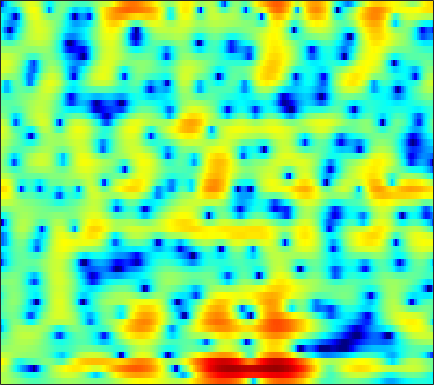

Values plotted in this chart, from the file beside it:
2.0278, 1.9249, 1.7504, 1.5204, 1.319, 1.0113, 0.66652, 0.38501, -0.010552, -0.4151, -0.80851, -1.083, -1.4348, -1.716, -1.8875, -2.0376, -2.0868, -2.0481, -1.9036, -1.6797, -1.3946, -1.1558, -0.80394, -0.43829
1.956, 1.834, 1.562, 1.178, 0.824, 0.263, -0.3815, -0.9077, -1.659, -2.435, -3.194, -3.724, -4.321, -4.723, -4.861, -4.785, -4.426, -4.002, -3.291, -2.485, -1.645, -1.019, -0.2225, 0.5228
3.671, 3.139, 2.218, 1.038, -0.02701, -1.665, -3.523, -5.003, -6.898, -8.518, -9.809, -10.7, -12.17, -14.55, -17.4, -22.19, -17.47, -12.99, -8.748, -5.7, -3.407, -2.016, -0.4632, 0.7889
5.633, 5.031, 4.022, 2.773, 1.667, 0.0002567, -1.748, -2.922, -3.997, -4.268, -3.922, -3.504, -2.991, -2.568, -2.301, -1.942, -1.578, -1.273, -0.8533, -0.4518, -0.1536, -0.02024, -0.01793, -0.2458
2.814, 2.713, 2.515, 2.269, 2.059, 1.768, 1.493, 1.305, 1.087, 0.9059, 0.7792, 0.7056, 0.622, 0.5339, 0.4695, 0.3618, 0.2223, 0.08573, -0.1439, -0.4515, -0.8606, -1.253, -1.915, -2.764
0.1396, 0.4216, 0.7261, 0.9748, 1.121, 1.266, 1.365, 1.413, 1.444, 1.44, 1.407, 1.36, 1.268, 1.134, 1.006, 0.7943, 0.5402, 0.3167, -0.02041, -0.4056, -0.8303, -1.174, -1.654, -2.142
-1.315, -0.8291, -0.2472, 0.2678, 0.6058, 1.001, 1.332, 1.538, 1.756, 1.907, 1.99, 2.005, 1.96, 1.848, 1.717, 1.473, 1.152, 0.8549, 0.3944, -0.1493, -0.77, -1.282, -2.006, -2.753
-2.945, -2.314, -1.43, -0.5591, 0.04409, 0.7641, 1.366, 1.739, 2.139, 2.422, 2.599, 2.664, 2.683, 2.623, 2.524, 2.318, 2.021, 1.724, 1.214, 0.5344, -0.3439, -1.163, -2.531, -4.324
-9.413, -7.016, -4.387, -2.377, -1.203, 0.01962, 0.8933, 1.341, 1.717, 1.888, 1.913, 1.871, 1.786, 1.709, 1.68, 1.683, 1.717, 1.722, 1.668, 1.491, 1.135, 0.7237, -0.03397, -1.039
-7.086, -5.572, -3.675, -2.111, -1.216, -0.3818, 0.05943, 0.136, -0.1048, -0.7356, -1.74, -2.713, -4.137, -5.24, -5.375, -4.461, -2.922, -1.763, -0.4176, 0.6309, 1.391, 1.792, 2.131, 2.318
-2.735, -2.161, -1.474, -0.889, -0.5795, -0.3893, -0.5211, -0.8274, -1.567, -2.75, -4.484, -6.247, -9.321, -12.67, -13.31, -10.48, -7.22, -5.238, -3.096, -1.374, 0.0285, 0.8954, 1.839, 2.562
-1.868, -1.333, -0.7254, -0.2813, -0.07723, 0.01226, -0.1563, -0.4435, -1.065, -1.951, -3.06, -3.983, -5.224, -6.36, -7.017, -7.427, -7.131, -6.439, -5.019, -3.333, -1.649, -0.4773, 0.8926, 1.998
-2.71, -1.77, -0.7473, -0.02052, 0.3363, 0.5873, 0.5813, 0.3925, -0.1058, -0.8711, -1.918, -2.922, -4.622, -6.92, -9.268, -14.3, -30.65, -19.76, -10.74, -6.166, -3.089, -1.338, 0.4913, 1.878
-4.168, -2.825, -1.481, -0.549, -0.072, 0.2836, 0.3644, 0.2452, -0.1089, -0.6834, -1.457, -2.16, -3.202, -4.282, -5.053, -5.868, -6.113, -5.781, -4.728, -3.305, -1.761, -0.6393, 0.6728, 1.751
-2.3, -1.625, -0.8728, -0.3187, -0.02456, 0.1556, 0.1158, -0.04747, -0.4425, -1.038, -1.805, -2.461, -3.365, -4.231, -4.749, -5.094, -4.944, -4.517, -3.583, -2.42, -1.213, -0.326, 0.7659, 1.691
-0.6004, -0.3175, 0.02256, 0.2774, 0.3849, 0.4149, 0.2678, 0.02855, -0.5058, -1.305, -2.421, -3.516, -5.437, -8.05, -10.55, -13.87, -12.8, -9.86, -6.384, -3.713, -1.631, -0.3821, 0.9538, 1.99
-1.614, -1.359, -0.995, -0.644, -0.4422, -0.2597, -0.2266, -0.3277, -0.6484, -1.201, -2.029, -2.848, -4.218, -5.87, -7.179, -8.339, -7.868, -6.553, -4.412, -2.431, -0.7633, 0.295, 1.451, 2.326
-6.144, -5.471, -4.432, -3.421, -2.756, -2.038, -1.531, -1.287, -1.122, -1.138, -1.311, -1.508, -1.813, -2.104, -2.25, -2.25, -1.997, -1.643, -0.989, -0.2049, 0.5975, 1.173, 1.873, 2.437
-15.29, -11.48, -8.167, -5.932, -4.662, -3.378, -2.453, -1.947, -1.476, -1.217, -1.109, -1.103, -1.162, -1.234, -1.252, -1.202, -1.024, -0.7846, -0.3478, 0.2098, 0.8468, 1.322, 1.919, 2.441
-9.01, -8.028, -6.535, -5.1, -4.158, -3.104, -2.265, -1.787, -1.378, -1.194, -1.222, -1.382, -1.749, -2.214, -2.583, -3.002, -3.144, -2.974, -2.373, -1.47, -0.4103, 0.4049, 1.406, 2.269
-5.807, -5.72, -5.206, -4.358, -3.627, -2.679, -1.871, -1.413, -1.057, -0.9895, -1.292, -1.782, -2.811, -4.408, -6.066, -9.003, -12.38, -12.87, -9.477, -5.875, -3.093, -1.429, 0.3915, 1.835
-11.24, -11.8, -9.757, -7.021, -5.225, -3.309, -1.927, -1.187, -0.5655, -0.3778, -0.6391, -1.115, -2.162, -3.753, -5.264, -7.638, -9.762, -10.1, -8.55, -6.239, -3.886, -2.278, -0.368, 1.285
-11.01, -11.61, -9.534, -6.562, -4.662, -2.565, -1.002, -0.1338, 0.6532, 0.9932, 0.9582, 0.6812, -0.03645, -1.057, -2.038, -3.536, -5.102, -6.264, -7.307, -7.228, -5.677, -3.931, -1.582, 0.4418
-6.835, -6.79, -5.777, -4.19, -2.863, -1.224, 0.1517, 0.9709, 1.75, 2.197, 2.302, 2.143, 1.641, 0.7681, -0.1499, -1.772, -4.081, -6.528, -11.46, -15.92, -9.654, -5.822, -2.335, 0.04789
-43.26, -16.31, -9.213, -5.461, -3.528, -1.591, -0.1643, 0.6452, 1.419, 1.913, 2.105, 2.081, 1.846, 1.363, 0.8872, 0.07367, -0.8214, -1.474, -2.151, -2.323, -1.944, -1.345, -0.4145, 0.4927
-5.05, -4.856, -3.989, -2.806, -1.913, -0.8808, -0.0225, 0.4826, 0.9852, 1.31, 1.453, 1.473, 1.37, 1.163, 0.9523, 0.6138, 0.2786, 0.05077, -0.2011, -0.3113, -0.3164, -0.255, -0.0903, 0.09878
-0.1631, -0.125, 0.05094, 0.2732, 0.4667, 0.7173, 0.9175, 1.026, 1.117, 1.118, 1.082, 1.011, 0.8726, 0.7039, 0.5383, 0.3334, 0.09468, -0.07373, -0.2683, -0.4747, -0.6319, -0.752, -0.8962, -1.029
2.72, 2.765, 2.739, 2.628, 2.469, 2.198, 1.843, 1.554, 1.162, 0.8144, 0.5254, 0.3377, 0.135, -0.07989, -0.24, -0.488, -0.747, -0.9429, -1.176, -1.411, -1.655, -1.861, -2.254, -2.759
5.286, 5.332, 5.132, 4.68, 4.154, 3.2, 2.003, 0.993, -0.3398, -1.298, -1.752, -1.761, -1.622, -1.609, -1.724, -2.188, -2.739, -3.166, -3.502, -3.416, -3.252, -3.188, -3.476, -4.365
6.769, 6.772, 6.446, 5.692, 4.835, 3.192, 0.8378, -1.661, -6.71, -16.03, -11.78, -7.37, -4.557, -3.518, -3.661, -4.926, -7.812, -11.44, -15.32, -9.953, -5.976, -4.312, -3.179, -3.106
5.151, 5.118, 4.8, 4.132, 3.411, 2.155, 0.515, -0.9088, -2.882, -4.22, -4.455, -4.009, -3.352, -3.011, -3.164, -3.83, -5.096, -5.979, -6.456, -5.368, -3.784, -2.717, -1.713, -1.153
2.527, 2.457, 2.138, 1.632, 1.145, 0.4262, -0.2847, -0.7501, -1.224, -1.515, -1.553, -1.486, -1.304, -1.176, -1.095, -1.11, -1.133, -1.147, -1.061, -0.8473, -0.5832, -0.3599, -0.1255, 0.02264
0.9197, 0.6552, -0.003714, -0.8898, -1.637, -2.534, -3.021, -3.044, -2.666, -2.051, -1.309, -0.7858, -0.1316, 0.3923, 0.7274, 1.052, 1.322, 1.436, 1.564, 1.594, 1.555, 1.456, 1.226, 0.8791
0.8137, 0.1681, -1.237, -3.377, -5.663, -9.981, -13.95, -11.52, -7.032, -3.934, -1.807, -0.6109, 0.6041, 1.531, 2.059, 2.619, 3.003, 3.197, 3.335, 3.31, 3.134, 2.861, 2.308, 1.461
1.294, 0.6163, -0.6416, -2.372, -3.953, -6.157, -7.312, -6.84, -5.12, -3.248, -1.687, -0.7256, 0.3045, 1.134, 1.639, 2.209, 2.632, 2.893, 3.092, 3.158, 3.028, 2.798, 2.27, 1.438
1.811, 1.359, 0.6412, -0.1882, -0.8139, -1.545, -2.064, -2.26, -2.289, -2.115, -1.882, -1.67, -1.346, -0.9831, -0.6548, -0.1822, 0.3488, 0.7214, 1.171, 1.504, 1.674, 1.694, 1.549, 1.234
2.671, 2.326, 1.765, 1.144, 0.654, -0.01255, -0.6801, -1.166, -1.799, -2.472, -3.176, -3.734, -4.409, -4.794, -4.698, -4.017, -2.885, -1.987, -0.8587, 0.02467, 0.669, 0.9785, 1.208, 1.261
3.628, 3.278, 2.678, 1.971, 1.379, 0.5401, -0.3109, -0.9766, -1.931, -3.062, -4.551, -6.101, -9.288, -14.85, -18.54, -11.48, -6.437, -3.936, -1.674, -0.1661, 0.7663, 1.174, 1.412, 1.375
4.139, 3.723, 2.935, 1.861, 0.9152, -0.4064, -1.6, -2.255, -2.778, -3.064, -3.463, -3.959, -4.879, -5.712, -5.636, -4.237, -2.166, -0.7298, 0.799, 1.798, 2.289, 2.344, 1.988, 1.169
3.032, 2.588, 1.548, -0.1534, -1.98, -5.465, -10.65, -13.19, -9.127, -5.342, -3.034, -1.869, -0.7295, 0.1336, 0.736, 1.548, 2.321, 2.847, 3.384, 3.622, 3.505, 3.142, 2.207, 0.6563
0.5186, 0.2932, -0.4229, -1.639, -2.872, -4.892, -6.798, -7.319, -6.211, -4.231, -2.353, -1.202, 0.05481, 1.051, 1.653, 2.327, 2.824, 3.098, 3.279, 3.244, 2.953, 2.543, 1.738, 0.6328
-0.955, -0.9608, -1.176, -1.523, -1.83, -2.208, -2.436, -2.409, -2.09, -1.539, -0.821, -0.2531, 0.4609, 1.115, 1.544, 2.012, 2.373, 2.54, 2.631, 2.563, 2.309, 1.991, 1.405, 0.6393
-1.46, -1.497, -1.565, -1.613, -1.619, -1.559, -1.404, -1.234, -0.9309, -0.5494, -0.1401, 0.189, 0.6359, 1.07, 1.382, 1.753, 2.066, 2.238, 2.382, 2.384, 2.231, 2.01, 1.553, 0.9031
-2.093, -2.494, -2.847, -2.916, -2.746, -2.313, -1.774, -1.393, -0.9587, -0.5908, -0.3011, -0.1099, 0.1662, 0.4801, 0.7597, 1.191, 1.63, 1.964, 2.334, 2.582, 2.67, 2.613, 2.345, 1.845
-3.732, -5.742, -8.379, -8.487, -6.811, -4.48, -2.808, -1.983, -1.364, -1.213, -1.359, -1.587, -1.876, -1.88, -1.588, -0.81, 0.2233, 1.022, 1.986, 2.777, 3.323, 3.55, 3.611, 3.388
-2.046, -4.434, -7.969, -8.177, -6.029, -3.442, -1.924, -1.374, -1.315, -2.02, -3.519, -5.23, -8.505, -11.77, -10.92, -6.887, -3.432, -1.473, 0.6119, 2.147, 3.254, 3.827, 4.269, 4.352
2.315, 1.717, 1.025, 0.6379, 0.5368, 0.4929, 0.3207, -0.008692, -0.8498, -2.185, -4.189, -6.125, -9.126, -11.53, -11.4, -9.041, -6.179, -4.167, -1.84, 0.05662, 1.524, 2.337, 3.043, 3.34
3.987, 3.8, 3.499, 3.152, 2.852, 2.349, 1.705, 1.076, -0.0145, -1.448, -3.219, -4.808, -7.201, -9.806, -11.61, -12.51, -10.21, -7.712, -4.676, -2.242, -0.4664, 0.4918, 1.325, 1.691
4.022, 4.011, 3.906, 3.671, 3.415, 2.961, 2.354, 1.785, 0.8443, -0.3666, -1.862, -3.264, -5.58, -8.665, -11.52, -13.91, -10.76, -7.792, -4.713, -2.513, -1.001, -0.2155, 0.4067, 0.5927
2.821, 2.901, 2.907, 2.805, 2.669, 2.421, 2.074, 1.75, 1.227, 0.5933, -0.175, -0.8108, -1.703, -2.523, -2.985, -3.18, -2.849, -2.33, -1.512, -0.7484, -0.1688, 0.08282, 0.1564, -0.06968
0.9445, 0.9858, 0.9513, 0.9028, 0.8697, 0.8394, 0.8374, 0.8358, 0.8286, 0.8007, 0.7312, 0.6695, 0.5714, 0.504, 0.4907, 0.5308, 0.6459, 0.76, 0.9135, 1.005, 0.9738, 0.8234, 0.4351, -0.2079
-1.343, -1.662, -2.086, -2.373, -2.42, -2.222, -1.749, -1.285, -0.6169, 0.02745, 0.631, 1.022, 1.476, 1.845, 2.081, 2.322, 2.485, 2.548, 2.546, 2.42, 2.132, 1.811, 1.201, 0.3485
-4.176, -5.506, -7.503, -9.374, -9.902, -8.8, -6.727, -5.15, -3.271, -1.692, -0.3602, 0.4831, 1.434, 2.19, 2.635, 3.09, 3.378, 3.49, 3.493, 3.332, 3.004, 2.648, 2.012, 1.189
-5.834, -7.947, -11.79, -17.71, -21.33, -15.66, -10.91, -8.356, -5.715, -3.524, -1.696, -0.4896, 0.857, 1.937, 2.565, 3.192, 3.579, 3.722, 3.735, 3.562, 3.235, 2.883, 2.3, 1.592
-4.716, -6.093, -7.968, -9.615, -10.45, -10.78, -10.27, -9.283, -7.354, -4.993, -2.701, -1.165, 0.5764, 1.932, 2.703, 3.394, 3.756, 3.828, 3.702, 3.369, 2.887, 2.475, 1.899, 1.31
-3.945, -4.987, -6.37, -7.812, -9.175, -11.89, -16.8, -20.11, -12.39, -6.549, -2.708, -0.5836, 1.543, 3.028, 3.786, 4.349, 4.459, 4.265, 3.658, 2.721, 1.572, 0.7343, -0.1035, -0.4309
-8.199, -8.236, -7.424, -6.787, -6.711, -7.104, -7.537, -7.146, -5.135, -2.374, 0.1605, 1.73, 3.336, 4.407, 4.874, 5.091, 4.79, 4.214, 2.899, 0.7846, -2.445, -6.009, -11.42, -8.377
-16.45, -13.04, -8.715, -6.111, -4.803, -3.494, -2.398, -1.591, -0.4377, 0.7368, 1.895, 2.641, 3.445, 3.944, 4.096, 3.991, 3.496, 2.847, 1.597, -0.1492, -2.415, -4.211, -5.89, -5.418
